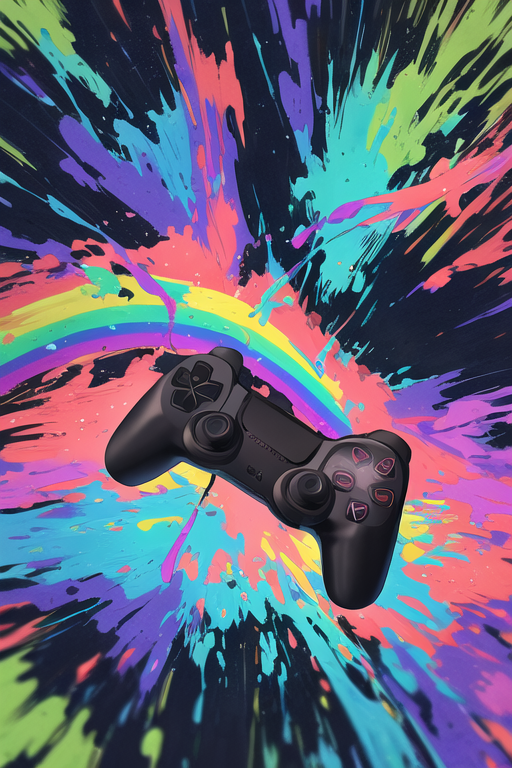
Generation parameters embedded in this image by AUTOMATIC1111 Stable Diffusion web UI or a fork of it (Forge, ...) (PNG 'parameters' text chunk):
Picture of a colorfull playstation Official DualSense 5 Controller droping paint,
colorful, rainbow, colors,
paint, liquid, controller made of paint,
leaking, dripping,
masterpiece, art, professional
Negative prompt: score_9, score_8, aidxlv05_neg, bad-artist, FastNegative, EasyNegative, Worst quality, Low quality, Low res, Blurry, Jpeg artifacts, Grainy
Steps: 30, Sampler: DPM++ 3M SDE, Schedule type: Karras, CFG scale: 4, Seed: 1291608756, Size: 512x768, Model hash: 4610115bb0, Model: flux_dev, Clip skip: 2, Version: v1.10.1